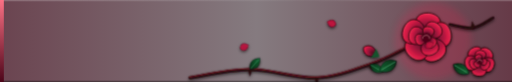
t = 0.00 s
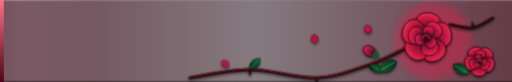
t = 1.67 s
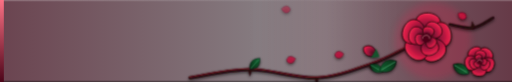
t = 3.33 s
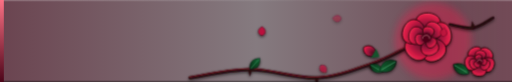
t = 5.00 s
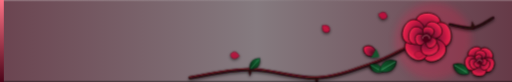
t = 6.67 s
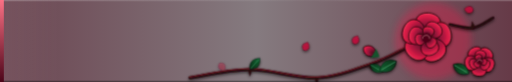
t = 8.33 s

The animated SVG that drew these frames (rendered in a browser with its animation timeline set to each time). Animation: 3 CSS @keyframes rules; frames cover the first 8.33 s, repeats indefinitely.

<svg xmlns="http://www.w3.org/2000/svg" viewBox="0 0 400 64" preserveAspectRatio="xMinYMid slice"><style>.band{animation:drift 7s cubic-bezier(.45,.05,.35,.95) infinite}@keyframes drift{to{transform:translateX(520px)}}.pt{transform-box:fill-box;transform-origin:center}@keyframes rp{0%{opacity:0;transform:translate(0,0) rotate(0)}15%{opacity:1}80%{opacity:0.8}100%{opacity:0;transform:translate(-40px,36px) rotate(240deg)}}.rp0{animation:rp 6s cubic-bezier(.3,.1,.5,1) infinite;animation-delay:0s}.rp1{animation:rp 6s ease-in infinite;animation-delay:-1.5s}.rp2{animation:rp 6s cubic-bezier(.3,.1,.5,1) infinite;animation-delay:-3s}.rp3{animation:rp 6s ease-in infinite;animation-delay:-4.5s}.rg{animation:rg 3.6s ease-in-out infinite}@keyframes rg{50%{opacity:.45}}</style><defs><linearGradient id="b" x1="0" x2="1"><stop offset="0" stop-color="#4C0519" stop-opacity=".55"/><stop offset=".5" stop-color="#4C0519" stop-opacity=".16"/><stop offset="1" stop-color="#4C0519" stop-opacity=".62"/></linearGradient><linearGradient id="e" x1="0" y1="0" x2="0" y2="1"><stop offset="0" stop-color="#FB7185"/><stop offset="1" stop-color="#4C0519"/></linearGradient><linearGradient id="band" x1="0" x2="1"><stop offset="0" stop-color="#FFFFFF" stop-opacity="0"/><stop offset=".5" stop-color="#FFFFFF" stop-opacity=".1"/><stop offset="1" stop-color="#FFFFFF" stop-opacity="0"/></linearGradient><linearGradient id="top" x1="0" x2="1"><stop offset="0" stop-color="#FFFFFF" stop-opacity=".22"/><stop offset=".6" stop-color="#FFFFFF" stop-opacity=".04"/><stop offset="1" stop-color="#FFFFFF" stop-opacity=".2"/></linearGradient><filter id="shade" x="-20%" y="-20%" width="140%" height="140%"><feDropShadow dx="0" dy=".8" stdDeviation=".8" flood-color="#000" flood-opacity=".7"/></filter><filter id="soft" x="-30%" y="-30%" width="160%" height="160%"><feGaussianBlur stdDeviation="3"/></filter><radialGradient id="petal" cx=".5" cy=".9" r="1"><stop offset="0" stop-color="#3F0712"/><stop offset="0.42" stop-color="#881337"/><stop offset="0.8" stop-color="#E11D48"/><stop offset="1" stop-color="#FB7185"/></radialGradient><linearGradient id="leaf" x1="0" y1="0" x2="1" y2="0"><stop offset="0" stop-color="#052E16"/><stop offset="1" stop-color="#166534"/></linearGradient></defs><rect width="400" height="64" fill="#0B0C10" fill-opacity=".45"/><rect width="400" height="64" fill="url(#b)"/><circle class="rg" cx="338" cy="32" r="30" fill="#E11D48" opacity=".22" filter="url(#soft)"/><g class="band"><rect x="-120" width="120" height="64" fill="url(#band)"/></g><g filter="url(#shade)" transform="translate(338 32) scale(1.3) translate(-360 -32)"><path d="M214 54C220 53.17 237.33 49 250 49C262.67 49 278 54.5 290 54C302 53.5 313 49 322 46C331 43 340.33 37.67 344 36" fill="none" stroke="#24090D" stroke-width="1.8" stroke-linecap="round"/><path d="M214 54C220 53.17 237.33 49 250 49C262.67 49 278 54.5 290 54C302 53.5 313 49 322 46C331 43 340.33 37.67 344 36" fill="none" stroke="#7F1D2D" stroke-width="0.54" stroke-linecap="round" transform="translate(-.3 -.4)"/><g fill="#2B0B10"><path d="M-1.3 0L0 -4.2L1.3 0Z" transform="translate(250 49) rotate(-180)"/><path d="M-1.3 0L0 -4.2L1.3 0Z" transform="translate(290 54) rotate(177.61)"/><path d="M-1.3 0L0 -4.2L1.3 0Z" transform="translate(322 46) rotate(161.57)"/></g><g transform="translate(250 49) rotate(-48.65) scale(0.82)"><path d="M0 0C3 -3.6 7 -4 11 0C7 4 3 3.6 0 0Z" fill="url(#leaf)" stroke="#000" stroke-opacity=".45" stroke-width=".45"/><path d="M.8 0H9.4" stroke="#86EFAC80" stroke-width=".4"/></g><g transform="translate(322 46) rotate(30.22) scale(0.82)"><path d="M0 0C3 -3.6 7 -4 11 0C7 4 3 3.6 0 0Z" fill="url(#leaf)" stroke="#000" stroke-opacity=".45" stroke-width=".45"/><path d="M.8 0H9.4" stroke="#86EFAC80" stroke-width=".4"/></g><path d="M396 18C394 19 388.33 23.33 384 24C379.67 24.67 372.33 22.33 370 22" fill="none" stroke="#24090D" stroke-width="1.6" stroke-linecap="round"/><g fill="#2B0B10"><path d="M-1.3 0L0 -4.2L1.3 0Z" transform="translate(384 24) rotate(-8.75)"/></g><g transform="translate(338 44) rotate(150) scale(1.09)"><path d="M0 0C3 -3.6 7 -4 11 0C7 4 3 3.6 0 0Z" fill="url(#leaf)" stroke="#000" stroke-opacity=".45" stroke-width=".45"/><path d="M.8 0H9.4" stroke="#86EFAC80" stroke-width=".4"/></g><g transform="translate(372 46) rotate(30) scale(1)"><path d="M0 0C3 -3.6 7 -4 11 0C7 4 3 3.6 0 0Z" fill="url(#leaf)" stroke="#000" stroke-opacity=".45" stroke-width=".45"/><path d="M.8 0H9.4" stroke="#86EFAC80" stroke-width=".4"/></g><g transform="translate(356 30)"><g fill="url(#petal)" stroke="#1A0206" stroke-width=".45"><path d="M0 0C-9.9 -4.5 -9.9 -14.7 0 -15C9.9 -14.7 9.9 -4.5 0 0Z" transform="rotate(6)"/><path d="M0 0C-9.9 -4.5 -9.9 -14.7 0 -15C9.9 -14.7 9.9 -4.5 0 0Z" transform="rotate(78)"/><path d="M0 0C-9.9 -4.5 -9.9 -14.7 0 -15C9.9 -14.7 9.9 -4.5 0 0Z" transform="rotate(150)"/><path d="M0 0C-9.9 -4.5 -9.9 -14.7 0 -15C9.9 -14.7 9.9 -4.5 0 0Z" transform="rotate(222)"/><path d="M0 0C-9.9 -4.5 -9.9 -14.7 0 -15C9.9 -14.7 9.9 -4.5 0 0Z" transform="rotate(294)"/><path d="M0 0C-7.13 -3.24 -7.13 -10.58 0 -10.8C7.13 -10.58 7.13 -3.24 0 0Z" transform="rotate(42)"/><path d="M0 0C-7.13 -3.24 -7.13 -10.58 0 -10.8C7.13 -10.58 7.13 -3.24 0 0Z" transform="rotate(162)"/><path d="M0 0C-7.13 -3.24 -7.13 -10.58 0 -10.8C7.13 -10.58 7.13 -3.24 0 0Z" transform="rotate(282)"/><path d="M0 0C-4.55 -2.07 -4.55 -6.76 0 -6.9C4.55 -6.76 4.55 -2.07 0 0Z" transform="rotate(16)"/><path d="M0 0C-4.55 -2.07 -4.55 -6.76 0 -6.9C4.55 -6.76 4.55 -2.07 0 0Z" transform="rotate(136)"/><path d="M0 0C-4.55 -2.07 -4.55 -6.76 0 -6.9C4.55 -6.76 4.55 -2.07 0 0Z" transform="rotate(256)"/></g><circle r="3" fill="#4C0519"/><path d="M-2.4 0.6c0 -2.7 4.5 -3 4.2 0" fill="none" stroke="#FDA4AF" stroke-opacity=".6" stroke-width=".5"/></g><g transform="translate(388 44)"><g fill="url(#petal)" stroke="#1A0206" stroke-width=".45"><path d="M0 0C-5.94 -2.7 -5.94 -8.82 0 -9C5.94 -8.82 5.94 -2.7 0 0Z" transform="rotate(-30)"/><path d="M0 0C-5.94 -2.7 -5.94 -8.82 0 -9C5.94 -8.82 5.94 -2.7 0 0Z" transform="rotate(42)"/><path d="M0 0C-5.94 -2.7 -5.94 -8.82 0 -9C5.94 -8.82 5.94 -2.7 0 0Z" transform="rotate(114)"/><path d="M0 0C-5.94 -2.7 -5.94 -8.82 0 -9C5.94 -8.82 5.94 -2.7 0 0Z" transform="rotate(186)"/><path d="M0 0C-5.94 -2.7 -5.94 -8.82 0 -9C5.94 -8.82 5.94 -2.7 0 0Z" transform="rotate(258)"/><path d="M0 0C-4.28 -1.94 -4.28 -6.35 0 -6.48C4.28 -6.35 4.28 -1.94 0 0Z" transform="rotate(6)"/><path d="M0 0C-4.28 -1.94 -4.28 -6.35 0 -6.48C4.28 -6.35 4.28 -1.94 0 0Z" transform="rotate(126)"/><path d="M0 0C-4.28 -1.94 -4.28 -6.35 0 -6.48C4.28 -6.35 4.28 -1.94 0 0Z" transform="rotate(246)"/><path d="M0 0C-2.73 -1.24 -2.73 -4.06 0 -4.14C2.73 -4.06 2.73 -1.24 0 0Z" transform="rotate(-20)"/><path d="M0 0C-2.73 -1.24 -2.73 -4.06 0 -4.14C2.73 -4.06 2.73 -1.24 0 0Z" transform="rotate(100)"/><path d="M0 0C-2.73 -1.24 -2.73 -4.06 0 -4.14C2.73 -4.06 2.73 -1.24 0 0Z" transform="rotate(220)"/></g><circle r="1.8" fill="#4C0519"/><path d="M-1.44 0.36c0 -1.62 2.7 -1.8 2.52 0" fill="none" stroke="#FDA4AF" stroke-opacity=".6" stroke-width=".5"/></g><g transform="translate(322 38) rotate(-60)"><path d="M0 4.4C-4.4 1.76 -3.52 -3.08 0 -4.4C3.52 -3.08 4.4 1.76 0 4.4Z" fill="url(#petal)" stroke="#1A0206" stroke-width=".4"/><path d="M-3.08 2.64L0 6.6L3.08 2.64" fill="#14532D"/></g><g transform="translate(330 14)"><g class="pt rp0" opacity="0"><path d="M0 0c1.8-2.6 4.6-2.8 5.4 0c-.8 2.6-3.6 2.8-5.4 0z" fill="#BE123C" stroke="#4C0519" stroke-width=".3"/></g></g><g transform="translate(300 18)"><g class="pt rp1" opacity="0"><path d="M0 0c1.8-2.6 4.6-2.8 5.4 0c-.8 2.6-3.6 2.8-5.4 0z" fill="#BE123C" stroke="#4C0519" stroke-width=".3"/></g></g><g transform="translate(270 12)"><g class="pt rp2" opacity="0"><path d="M0 0c1.8-2.6 4.6-2.8 5.4 0c-.8 2.6-3.6 2.8-5.4 0z" fill="#BE123C" stroke="#4C0519" stroke-width=".3"/></g></g><g transform="translate(380 12)"><g class="pt rp3" opacity="0"><path d="M0 0c1.8-2.6 4.6-2.8 5.4 0c-.8 2.6-3.6 2.8-5.4 0z" fill="#BE123C" stroke="#4C0519" stroke-width=".3"/></g></g></g><rect width="400" height="1" fill="url(#top)"/><rect y="63" width="400" height="1" fill="#000" fill-opacity=".35"/><rect width="3" height="64" fill="url(#e)"/></svg>
